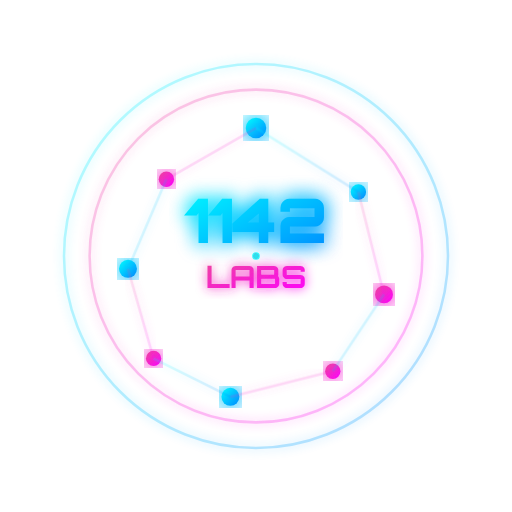
t = 0.00 s
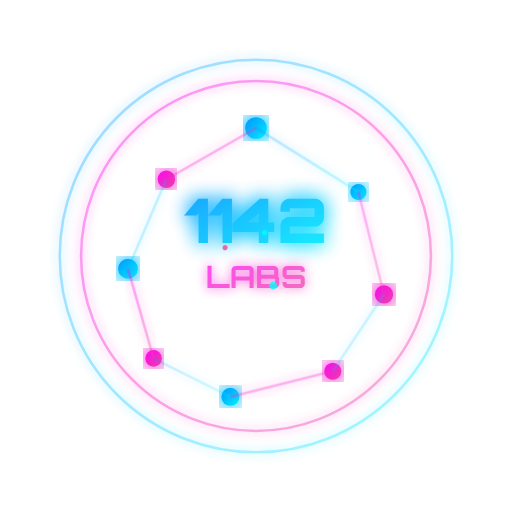
t = 1.67 s
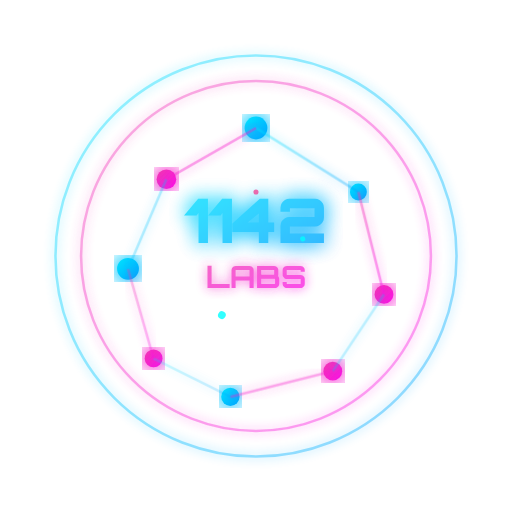
t = 3.33 s
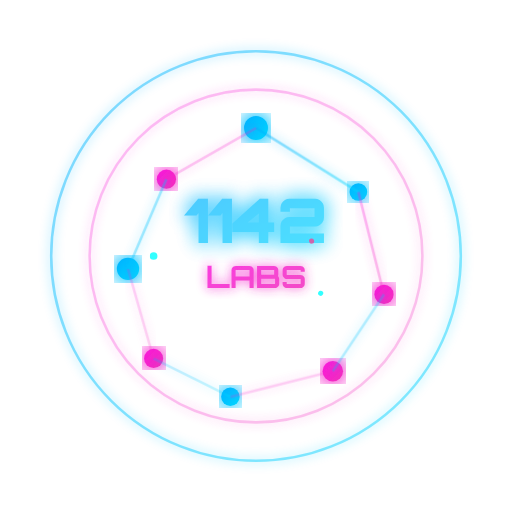
t = 5.00 s
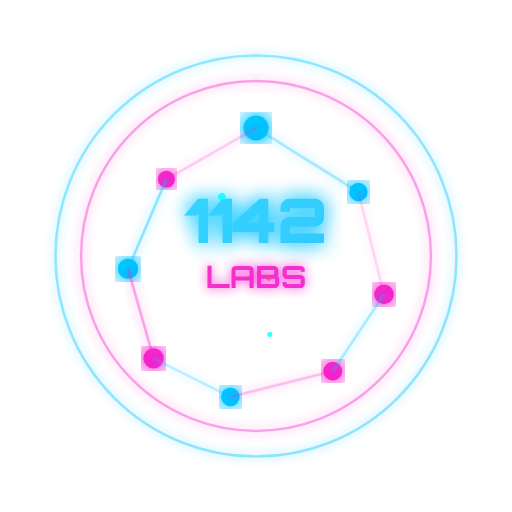
t = 6.67 s
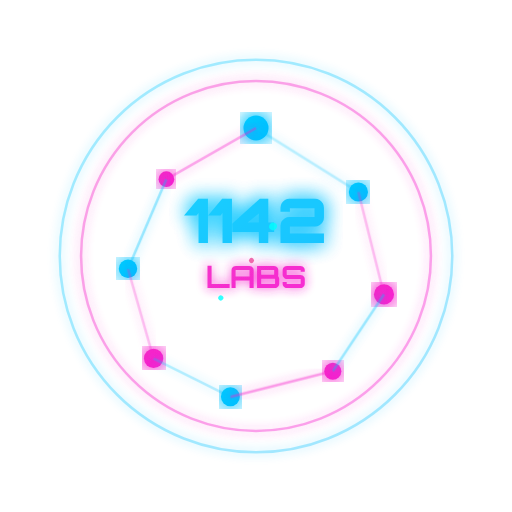
t = 8.33 s

The animated SVG that drew these frames (rendered in a browser with its animation timeline set to each time). Animation: 32 SMIL elements (animate=26,animateTransform=6); frames cover the first 8.33 s, repeats indefinitely.

<svg width="400" height="400" viewBox="0 0 400 400" xmlns="http://www.w3.org/2000/svg">
  <defs>
    <!-- Gradient definitions -->
    <linearGradient id="cyanGradient" x1="0%" y1="0%" x2="100%" y2="100%">
      <stop offset="0%" style="stop-color:#00FFFF;stop-opacity:1">
        <animate attributeName="stop-color" values="#00FFFF;#0088FF;#00FFFF" dur="3s" repeatCount="indefinite"/>
      </stop>
      <stop offset="100%" style="stop-color:#0088FF;stop-opacity:1">
        <animate attributeName="stop-color" values="#0088FF;#00FFFF;#0088FF" dur="3s" repeatCount="indefinite"/>
      </stop>
    </linearGradient>
    
    <linearGradient id="magentaGradient" x1="0%" y1="0%" x2="100%" y2="100%">
      <stop offset="0%" style="stop-color:#EC4899;stop-opacity:1">
        <animate attributeName="stop-color" values="#EC4899;#FF00FF;#EC4899" dur="3s" repeatCount="indefinite"/>
      </stop>
      <stop offset="100%" style="stop-color:#FF00FF;stop-opacity:1">
        <animate attributeName="stop-color" values="#FF00FF;#EC4899;#FF00FF" dur="3s" repeatCount="indefinite"/>
      </stop>
    </linearGradient>
    
    <!-- Glow filters -->
    <filter id="glow">
      <feGaussianBlur stdDeviation="4" result="coloredBlur"/>
      <feMerge>
        <feMergeNode in="coloredBlur"/>
        <feMergeNode in="SourceGraphic"/>
      </feMerge>
    </filter>
    
    <filter id="strongGlow">
      <feGaussianBlur stdDeviation="8" result="coloredBlur"/>
      <feMerge>
        <feMergeNode in="coloredBlur"/>
        <feMergeNode in="coloredBlur"/>
        <feMergeNode in="SourceGraphic"/>
      </feMerge>
    </filter>
  </defs>
  
  <!-- Background circle pulse -->
  <circle cx="200" cy="200" r="150" fill="none" stroke="url(#cyanGradient)" stroke-width="2" opacity="0.3" filter="url(#glow)">
    <animate attributeName="r" values="150;160;150" dur="2s" repeatCount="indefinite"/>
    <animate attributeName="opacity" values="0.3;0.5;0.3" dur="2s" repeatCount="indefinite"/>
  </circle>
  
  <circle cx="200" cy="200" r="130" fill="none" stroke="url(#magentaGradient)" stroke-width="2" opacity="0.3" filter="url(#glow)">
    <animate attributeName="r" values="130;140;130" dur="2.5s" repeatCount="indefinite"/>
    <animate attributeName="opacity" values="0.3;0.5;0.3" dur="2.5s" repeatCount="indefinite"/>
  </circle>
  
  <!-- Neural network nodes -->
  <g id="neurons">
    <circle cx="200" cy="100" r="8" fill="url(#cyanGradient)" filter="url(#strongGlow)">
      <animate attributeName="r" values="8;10;8" dur="1.5s" repeatCount="indefinite"/>
    </circle>
    <circle cx="280" cy="150" r="6" fill="url(#cyanGradient)" filter="url(#strongGlow)">
      <animate attributeName="r" values="6;8;6" dur="1.8s" repeatCount="indefinite"/>
    </circle>
    <circle cx="300" cy="230" r="7" fill="url(#magentaGradient)" filter="url(#strongGlow)">
      <animate attributeName="r" values="7;9;7" dur="1.6s" repeatCount="indefinite"/>
    </circle>
    <circle cx="260" cy="290" r="6" fill="url(#magentaGradient)" filter="url(#strongGlow)">
      <animate attributeName="r" values="6;8;6" dur="2s" repeatCount="indefinite"/>
    </circle>
    <circle cx="180" cy="310" r="7" fill="url(#cyanGradient)" filter="url(#strongGlow)">
      <animate attributeName="r" values="7;9;7" dur="1.7s" repeatCount="indefinite"/>
    </circle>
    <circle cx="120" cy="280" r="6" fill="url(#magentaGradient)" filter="url(#strongGlow)">
      <animate attributeName="r" values="6;8;6" dur="1.9s" repeatCount="indefinite"/>
    </circle>
    <circle cx="100" cy="210" r="7" fill="url(#cyanGradient)" filter="url(#strongGlow)">
      <animate attributeName="r" values="7;9;7" dur="1.4s" repeatCount="indefinite"/>
    </circle>
    <circle cx="130" cy="140" r="6" fill="url(#magentaGradient)" filter="url(#strongGlow)">
      <animate attributeName="r" values="6;8;6" dur="2.1s" repeatCount="indefinite"/>
    </circle>
  </g>
  
  <!-- Synaptic connections -->
  <g id="connections" opacity="0.6">
    <line x1="200" y1="100" x2="280" y2="150" stroke="url(#cyanGradient)" stroke-width="2" filter="url(#glow)">
      <animate attributeName="opacity" values="0.3;0.8;0.3" dur="2s" repeatCount="indefinite"/>
    </line>
    <line x1="280" y1="150" x2="300" y2="230" stroke="url(#magentaGradient)" stroke-width="2" filter="url(#glow)">
      <animate attributeName="opacity" values="0.3;0.8;0.3" dur="2.2s" repeatCount="indefinite"/>
    </line>
    <line x1="300" y1="230" x2="260" y2="290" stroke="url(#cyanGradient)" stroke-width="2" filter="url(#glow)">
      <animate attributeName="opacity" values="0.3;0.8;0.3" dur="1.8s" repeatCount="indefinite"/>
    </line>
    <line x1="260" y1="290" x2="180" y2="310" stroke="url(#magentaGradient)" stroke-width="2" filter="url(#glow)">
      <animate attributeName="opacity" values="0.3;0.8;0.3" dur="2.4s" repeatCount="indefinite"/>
    </line>
    <line x1="180" y1="310" x2="120" y2="280" stroke="url(#cyanGradient)" stroke-width="2" filter="url(#glow)">
      <animate attributeName="opacity" values="0.3;0.8;0.3" dur="1.6s" repeatCount="indefinite"/>
    </line>
    <line x1="120" y1="280" x2="100" y2="210" stroke="url(#magentaGradient)" stroke-width="2" filter="url(#glow)">
      <animate attributeName="opacity" values="0.3;0.8;0.3" dur="2.6s" repeatCount="indefinite"/>
    </line>
    <line x1="100" y1="210" x2="130" y2="140" stroke="url(#cyanGradient)" stroke-width="2" filter="url(#glow)">
      <animate attributeName="opacity" values="0.3;0.8;0.3" dur="1.9s" repeatCount="indefinite"/>
    </line>
    <line x1="130" y1="140" x2="200" y2="100" stroke="url(#magentaGradient)" stroke-width="2" filter="url(#glow)">
      <animate attributeName="opacity" values="0.3;0.8;0.3" dur="2.3s" repeatCount="indefinite"/>
    </line>
  </g>
  
  <!-- Central text -->
  <text x="200" y="190" font-family="Orbitron, sans-serif" font-size="48" font-weight="900" fill="url(#cyanGradient)" text-anchor="middle" filter="url(#strongGlow)">
    1142
    <animate attributeName="opacity" values="1;0.7;1" dur="2s" repeatCount="indefinite"/>
  </text>
  <text x="200" y="225" font-family="Orbitron, sans-serif" font-size="24" font-weight="700" fill="url(#magentaGradient)" text-anchor="middle" filter="url(#glow)">
    LABS
    <animate attributeName="opacity" values="1;0.7;1" dur="2s" begin="0.5s" repeatCount="indefinite"/>
  </text>
  
  <!-- Rotating particles -->
  <g id="particles">
    <circle cx="200" cy="200" r="3" fill="#00FFFF" opacity="0.8">
      <animateTransform attributeName="transform" type="rotate" from="0 200 200" to="360 200 200" dur="10s" repeatCount="indefinite"/>
      <animateTransform attributeName="transform" type="translate" values="0,0; 80,0; 0,0" dur="10s" repeatCount="indefinite" additive="sum"/>
    </circle>
    <circle cx="200" cy="200" r="2" fill="#EC4899" opacity="0.8">
      <animateTransform attributeName="transform" type="rotate" from="120 200 200" to="480 200 200" dur="8s" repeatCount="indefinite"/>
      <animateTransform attributeName="transform" type="translate" values="0,0; 60,0; 0,0" dur="8s" repeatCount="indefinite" additive="sum"/>
    </circle>
    <circle cx="200" cy="200" r="2" fill="#00FFFF" opacity="0.8">
      <animateTransform attributeName="transform" type="rotate" from="240 200 200" to="600 200 200" dur="12s" repeatCount="indefinite"/>
      <animateTransform attributeName="transform" type="translate" values="0,0; 70,0; 0,0" dur="12s" repeatCount="indefinite" additive="sum"/>
    </circle>
  </g>
</svg>
